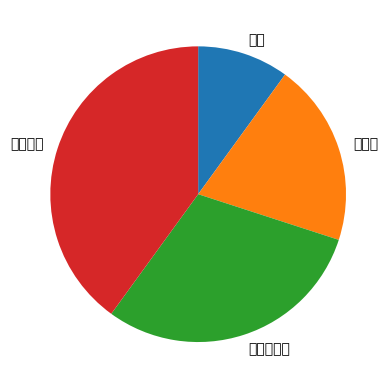

Write Python code to recreate this figure.
# -*- coding: utf-8 -*-
import matplotlib as mpl
import matplotlib.pyplot as plt
import numpy as np


font = {"family":"IPAexGothic"}
mpl.rc('font', **font)

x = np.array([10, 20, 30, 40])
label = ["沖田", "刑部姫", "アルトリア", "ジャンヌ"]

# 円グラフを描画
plt.pie(x, labels=label, counterclock=False, startangle=90)
plt.show()